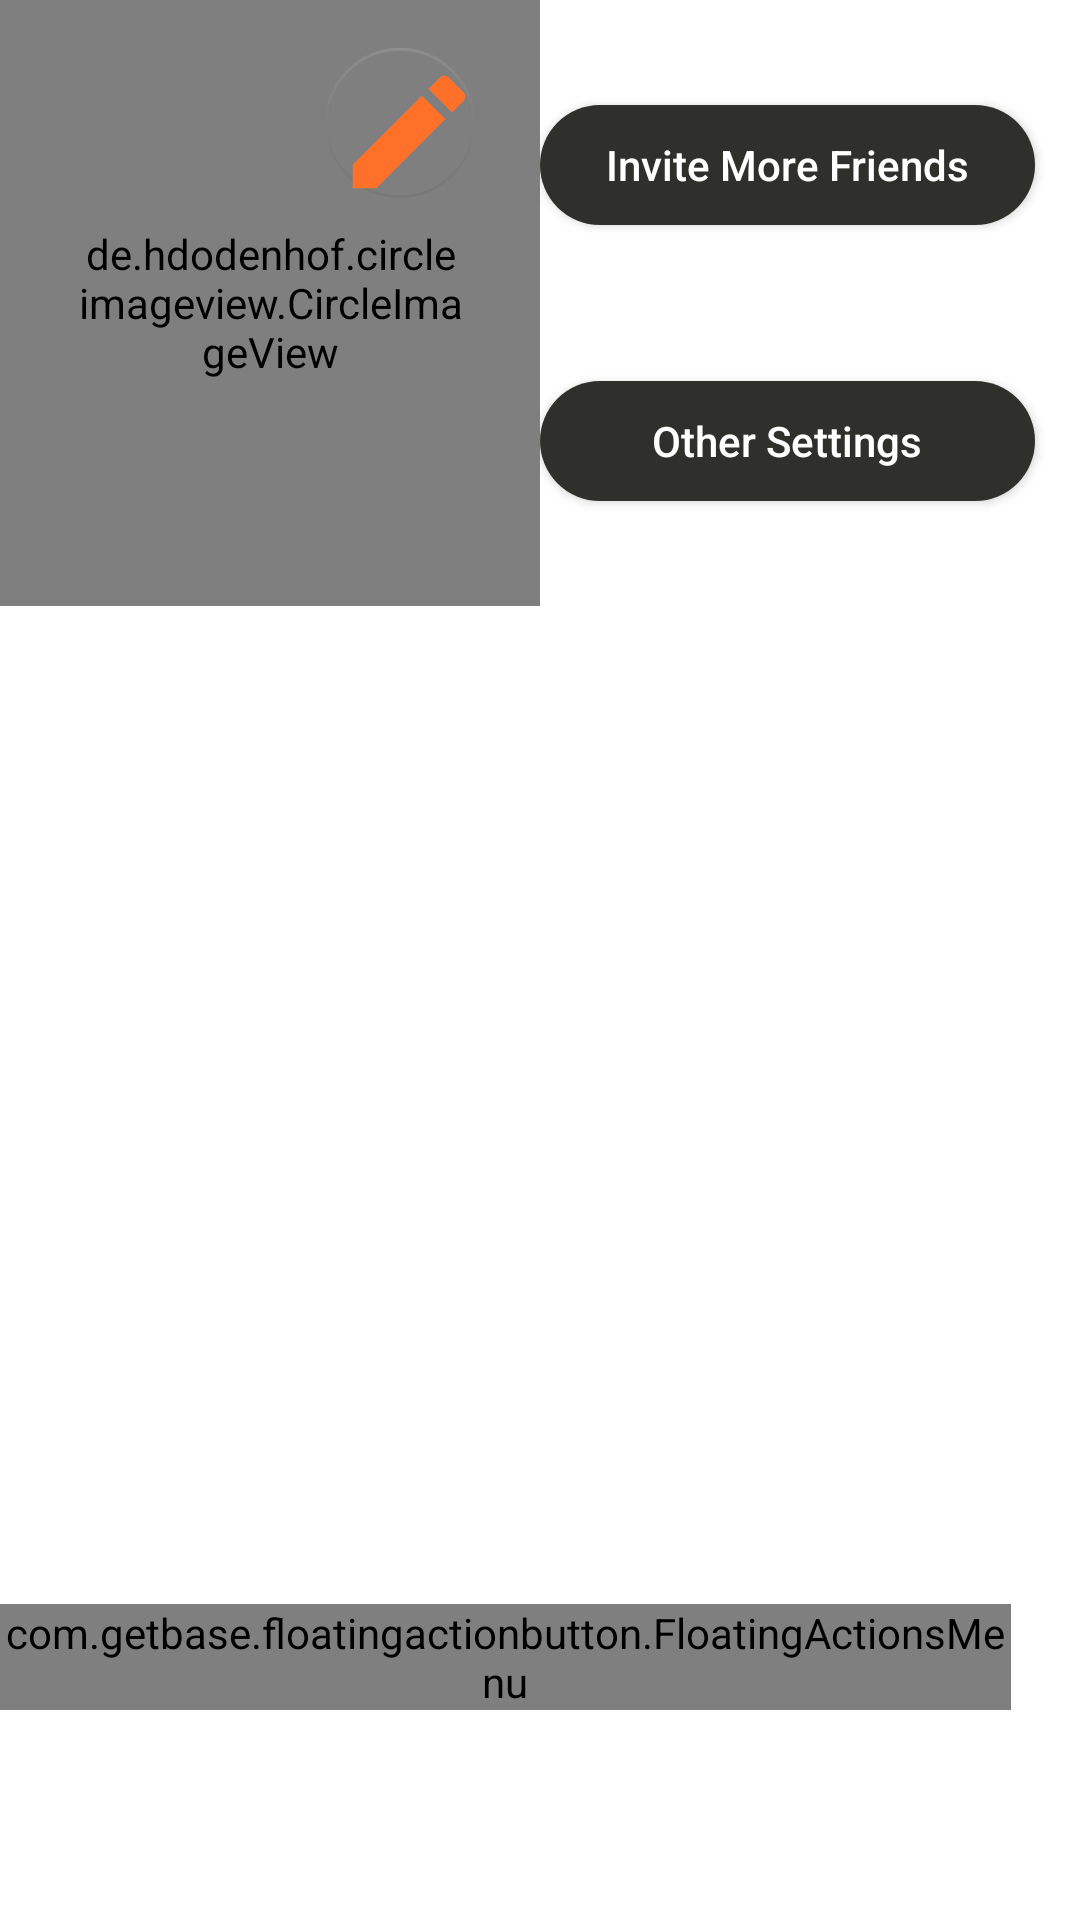

Produce the Android XML layout that renders to this screen, including the resource entries it uses.
<!-- AndroidManifest.xml: application theme AppTheme -->
<!-- res/layout/fragment_profile.xml -->
<?xml version="1.0" encoding="utf-8"?>
<RelativeLayout xmlns:android="http://schemas.android.com/apk/res/android"
    xmlns:app="http://schemas.android.com/apk/res-auto"
    xmlns:tools="http://schemas.android.com/tools"
    android:layout_width="match_parent"
    android:layout_height="match_parent"
    android:background="#FFFFFF"
    tools:context=".ui.profile.ProfileFragment">

    <LinearLayout
        android:id="@+id/linear_lay"
        android:layout_width="match_parent"
        android:layout_height="match_parent"
        android:alpha="1"
        android:orientation="vertical">

        <androidx.constraintlayout.widget.ConstraintLayout
            android:id="@+id/linearLayout"
            android:layout_width="match_parent"
            android:layout_height="224dp"
            android:layout_weight="0.9">


            <de.hdodenhof.circleimageview.CircleImageView
                android:id="@+id/imageView"
                android:layout_width="0dp"
                android:layout_height="match_parent"
                android:layout_gravity="center"
                android:layout_weight="3"
                android:padding="25dp"
                android:src="@drawable/user"
                app:civ_border_color="@color/colorAccent"
                app:civ_border_overlay="false"
                app:civ_border_width="2dp"
                app:layout_constraintBottom_toBottomOf="parent"
                app:layout_constraintEnd_toStartOf="@+id/constraintLayout"
                app:layout_constraintStart_toStartOf="parent"
                app:layout_constraintTop_toTopOf="parent" />

            <androidx.constraintlayout.widget.ConstraintLayout
                android:id="@+id/constraintLayout"
                android:layout_width="0dp"
                android:layout_height="match_parent"
                app:layout_constraintBottom_toBottomOf="@+id/imageView"
                app:layout_constraintEnd_toEndOf="parent"
                app:layout_constraintStart_toEndOf="@+id/imageView"
                app:layout_constraintTop_toTopOf="@+id/imageView">

                <Button
                    android:id="@+id/btnIMF"
                    android:layout_width="match_parent"
                    android:layout_height="40dp"
                    android:layout_marginTop="35dp"
                    android:layout_marginRight="15dp"
                    android:background="@drawable/shape"
                    android:text="Invite More Friends"
                    android:textAllCaps="false"
                    android:textColor="#FFFFFF"
                    app:layout_constraintEnd_toEndOf="parent"
                    app:layout_constraintStart_toStartOf="parent"
                    app:layout_constraintTop_toTopOf="parent" />

                <Button
                    android:id="@+id/button2"
                    android:layout_width="match_parent"
                    android:layout_height="40dp"
                    android:layout_marginRight="15dp"
                    android:layout_marginBottom="35dp"
                    android:background="@drawable/shape"
                    android:text="Other Settings"
                    android:textAllCaps="false"
                    android:textColor="#FFFFFF"
                    app:layout_constraintBottom_toBottomOf="parent"
                    app:layout_constraintEnd_toEndOf="parent"
                    app:layout_constraintStart_toStartOf="parent" />
            </androidx.constraintlayout.widget.ConstraintLayout>

            <com.google.android.material.floatingactionbutton.FloatingActionButton
                android:id="@+id/floatingActionButton3"
                android:layout_width="50dp"
                android:layout_height="50dp"
                android:src="@drawable/ic_baseline_edit_24"
                app:backgroundTint="@android:color/transparent"
                app:elevation="0dp"
                app:fabSize="auto"
                app:layout_constraintBottom_toBottomOf="@+id/imageView"
                app:layout_constraintEnd_toEndOf="@+id/imageView"
                app:layout_constraintHorizontal_bias="0.833"
                app:layout_constraintStart_toStartOf="@+id/imageView"
                app:layout_constraintTop_toTopOf="@+id/constraintLayout"
                app:layout_constraintVertical_bias="0.105"
                app:maxImageSize="50dp" />
        </androidx.constraintlayout.widget.ConstraintLayout>

        <com.google.android.material.tabs.TabLayout
            android:id="@+id/tabLayout"
            android:layout_width="match_parent"
            android:layout_height="wrap_content"
            android:layout_weight="0.1"
            android:textAllCaps="false"
            app:tabIndicatorAnimationDuration="300"
            app:tabIndicatorColor="#FF7129"
            app:tabIndicatorFullWidth="true"
            app:tabIndicatorHeight="4dp"
            app:tabTextAppearance="@style/CustomTextAppearance">

        </com.google.android.material.tabs.TabLayout>


        <androidx.viewpager.widget.ViewPager
            android:id="@+id/viewPager"
            android:layout_width="match_parent"
            android:layout_height="match_parent"
            android:layout_weight="10">

        </androidx.viewpager.widget.ViewPager>

    </LinearLayout>

    <com.getbase.floatingactionbutton.FloatingActionsMenu
        android:id="@+id/fab_menu"
        android:layout_width="wrap_content"
        android:layout_height="wrap_content"
        android:layout_alignParentEnd="true"
        android:layout_alignParentBottom="true"
        android:layout_marginEnd="23dp"
        android:layout_marginBottom="70dp"
        app:fab_addButtonColorNormal="@color/colorPrimary"
        app:fab_addButtonPlusIconColor="@color/colorAccent"
        app:fab_addButtonColorPressed="@color/colorPrimary"
        app:fab_labelStyle="@style/custom_floating_buttons"
        android:elevation="0dp">

        <com.getbase.floatingactionbutton.FloatingActionButton
            android:layout_width="18dp"
            android:layout_height="18dp"
            app:fab_icon="@drawable/ic_baseline_settings_input_antenna_24"
            android:background="#FFFFFF"
            app:fab_title="Looking for"
            android:id="@+id/lf"
            app:fab_colorDisabled="#FFFFFF"
            app:fab_colorPressed="#FFFFFF"
            app:fab_colorNormal="#FFFFFF"
            android:elevation="0dp"/>

        <com.getbase.floatingactionbutton.FloatingActionButton
            android:layout_width="18dp"
            android:layout_height="18dp"
            app:fab_icon="@drawable/ic_baseline_local_offer_24"
            app:fab_title="Offerings"
            android:background="#FFFFFF"
            android:id="@+id/offering"
            app:fab_colorDisabled="#FFFFFF"
            app:fab_colorPressed="#FFFFFF"
            app:fab_colorNormal="#FFFFFF"
            android:elevation="0dp"/>

        <com.getbase.floatingactionbutton.FloatingActionButton
            android:layout_width="18dp"
            android:layout_height="18dp"
            app:fab_icon="@drawable/ic_baseline_card_giftcard_24"
            android:background="#FFFFFF"
            app:fab_colorDisabled="#FFFFFF"
            app:fab_colorPressed="#FFFFFF"
            app:fab_colorNormal="#FFFFFF"
            app:fab_title="Recommendations"
            android:id="@+id/recommend"
            android:elevation="0dp"/>

    </com.getbase.floatingactionbutton.FloatingActionsMenu>


</RelativeLayout>
<!-- resources referenced by this layout -->
<resources>
  <color name="colorAccent">#FF7129</color>
  <color name="colorPrimary">#2F302B</color>
  <!-- drawable ic_baseline_edit_24 (drawable) -->
  <vector android:height="24dp" android:tint="#FF7129"
      android:viewportHeight="24" android:viewportWidth="24"
      android:width="24dp" xmlns:android="http://schemas.android.com/apk/res/android">
      <path android:fillColor="@android:color/white" android:pathData="M3,17.25V21h3.75L17.81,9.94l-3.75,-3.75L3,17.25zM20.71,7.04c0.39,-0.39 0.39,-1.02 0,-1.41l-2.34,-2.34c-0.39,-0.39 -1.02,-0.39 -1.41,0l-1.83,1.83 3.75,3.75 1.83,-1.83z"/>
  </vector>
  <!-- drawable ic_baseline_local_offer_24 (drawable) -->
  <vector android:height="24dp" android:tint="#FF7129"
      android:viewportHeight="24" android:viewportWidth="24"
      android:width="24dp" xmlns:android="http://schemas.android.com/apk/res/android">
      <path android:fillColor="@android:color/white" android:pathData="M21.41,11.58l-9,-9C12.05,2.22 11.55,2 11,2H4c-1.1,0 -2,0.9 -2,2v7c0,0.55 0.22,1.05 0.59,1.42l9,9c0.36,0.36 0.86,0.58 1.41,0.58 0.55,0 1.05,-0.22 1.41,-0.59l7,-7c0.37,-0.36 0.59,-0.86 0.59,-1.41 0,-0.55 -0.23,-1.06 -0.59,-1.42zM5.5,7C4.67,7 4,6.33 4,5.5S4.67,4 5.5,4 7,4.67 7,5.5 6.33,7 5.5,7z"/>
  </vector>
  <!-- drawable ic_baseline_settings_input_antenna_24 (drawable) -->
  <vector android:height="24dp" android:tint="#FF7211"
      android:viewportHeight="24" android:viewportWidth="24"
      android:width="24dp" xmlns:android="http://schemas.android.com/apk/res/android">
      <path android:fillColor="@android:color/white" android:pathData="M12,5c-3.87,0 -7,3.13 -7,7h2c0,-2.76 2.24,-5 5,-5s5,2.24 5,5h2c0,-3.87 -3.13,-7 -7,-7zM13,14.29c0.88,-0.39 1.5,-1.26 1.5,-2.29 0,-1.38 -1.12,-2.5 -2.5,-2.5S9.5,10.62 9.5,12c0,1.02 0.62,1.9 1.5,2.29v3.3L7.59,21 9,22.41l3,-3 3,3L16.41,21 13,17.59v-3.3zM12,1C5.93,1 1,5.93 1,12h2c0,-4.97 4.03,-9 9,-9s9,4.03 9,9h2c0,-6.07 -4.93,-11 -11,-11z"/>
  </vector>
  <!-- drawable shape (drawable) -->
  <?xml version="1.0" encoding="utf-8"?>
  <shape xmlns:android="http://schemas.android.com/apk/res/android"
      android:shape="rectangle">
      <solid android:color = "@color/colorPrimary"/>
      <corners android:radius="25dp"/>
  </shape>
  <style name="CustomTextAppearance" parent="TextAppearance.Design.Tab">
          <item name="textAllCaps">false</item>
          <item name="android:textAllCaps">false</item>
      </style>
  <style name="custom_floating_buttons">
          <item name="android:textColor">@color/colorAccent</item>
          <item name="android:background">@drawable/fab_background</item>
      </style>
  <style name="AppTheme" parent="Theme.AppCompat.Light.DarkActionBar">
          
          <item name="colorPrimary">@color/colorPrimary</item>
          <item name="colorPrimaryDark">@color/colorPrimaryDark</item>
          <item name="colorAccent">@color/colorAccent</item>
      </style>
  <!-- drawable fab_background (drawable) -->
  <?xml version="1.0" encoding="utf-8"?>
  <shape xmlns:android="http://schemas.android.com/apk/res/android">
      <solid android:color= "@color/colorPrimary"/>
      <padding
          android:left="16dp"
          android:top="6dp"
          android:right="16dp"
          android:bottom="6dp"/>
      <corners
          android:radius="5dp"/>
  
  </shape>
  <color name="colorPrimaryDark">#2F302B</color>
</resources>
